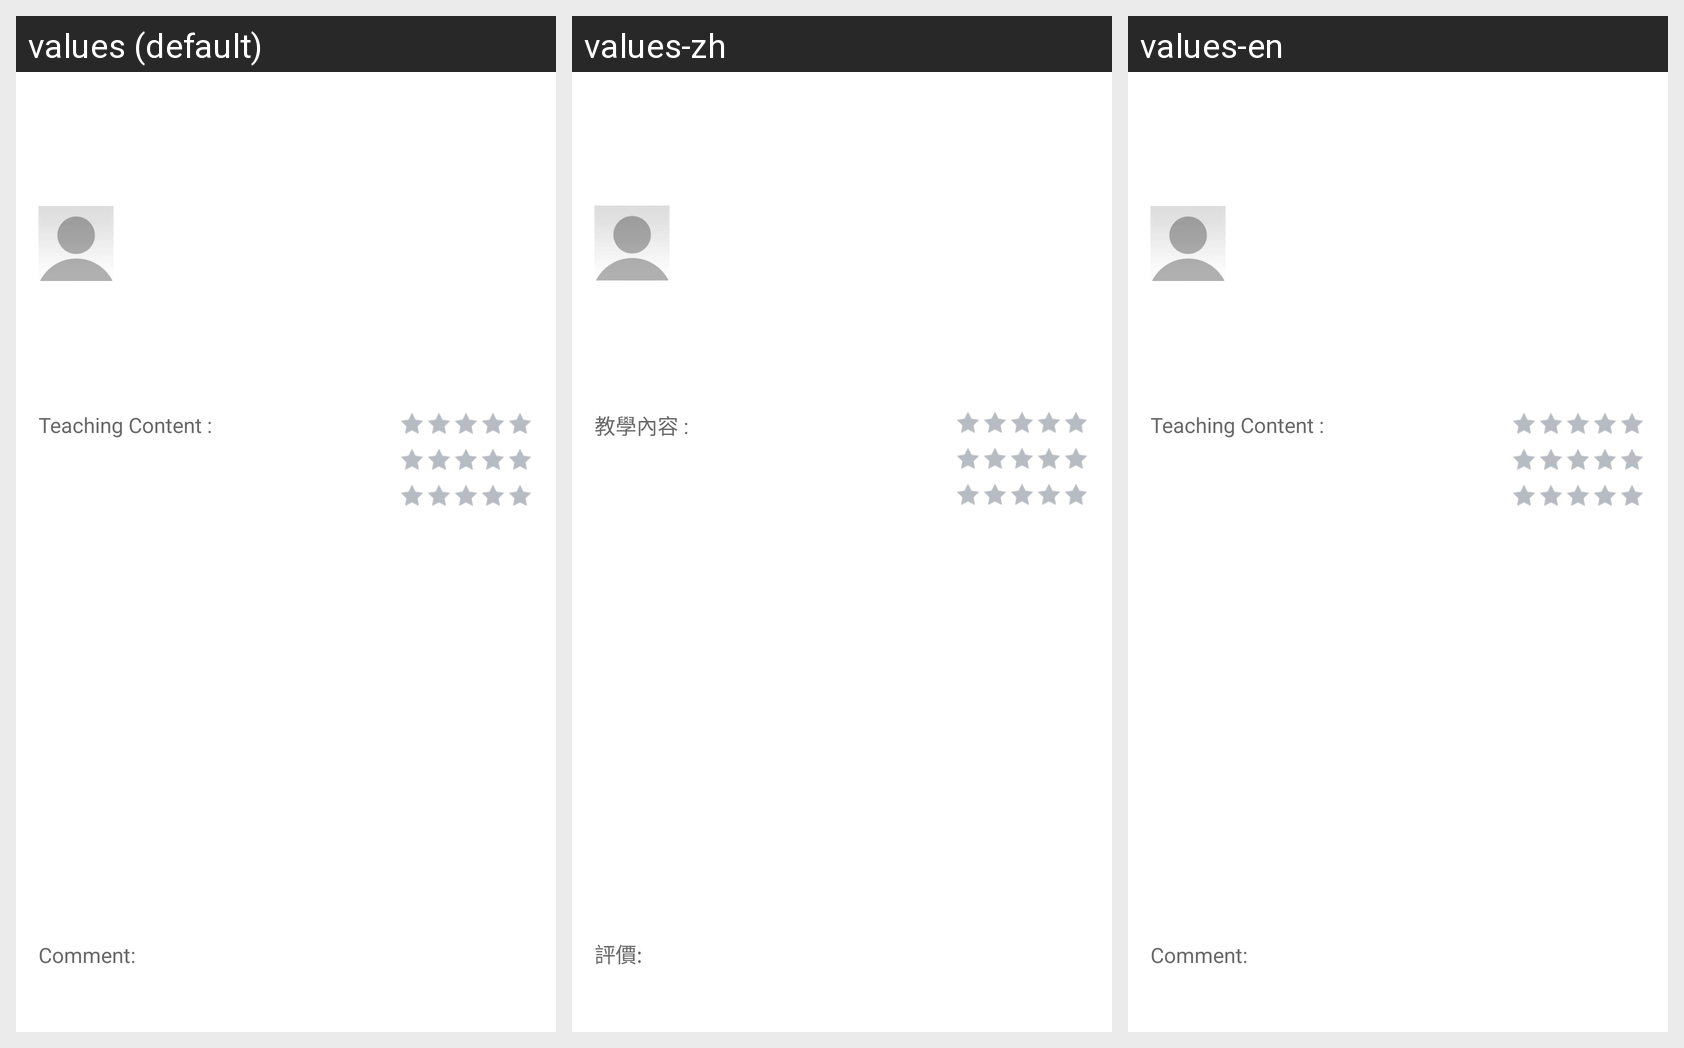

Strings drawn on this Android screen and how each of the app's shown locales translates them:
Android screen res/layout/layout_rate_comment_item.xml rendered under 3 locales, left to right: values (default), values-zh, values-en. Device: Nexus 5 (rendered at 1080×1920; each locale shown at half size, 540×960, under a caption strip naming it); theme AppTheme.
Strings drawn on this screen, with the default value and each locale's value (text and hints the layout hard-codes, and strings that could not be matched under every locale, appear in the picture but are not listed):

label_teaching_content
  values: Teaching Content : 
  values-zh: 教學內容 : 
  values-en: Teaching Content : 

label_comment
  values: Comment:
  values-zh: 評價:
  values-en: Comment:  [not translated; the default value is used]
